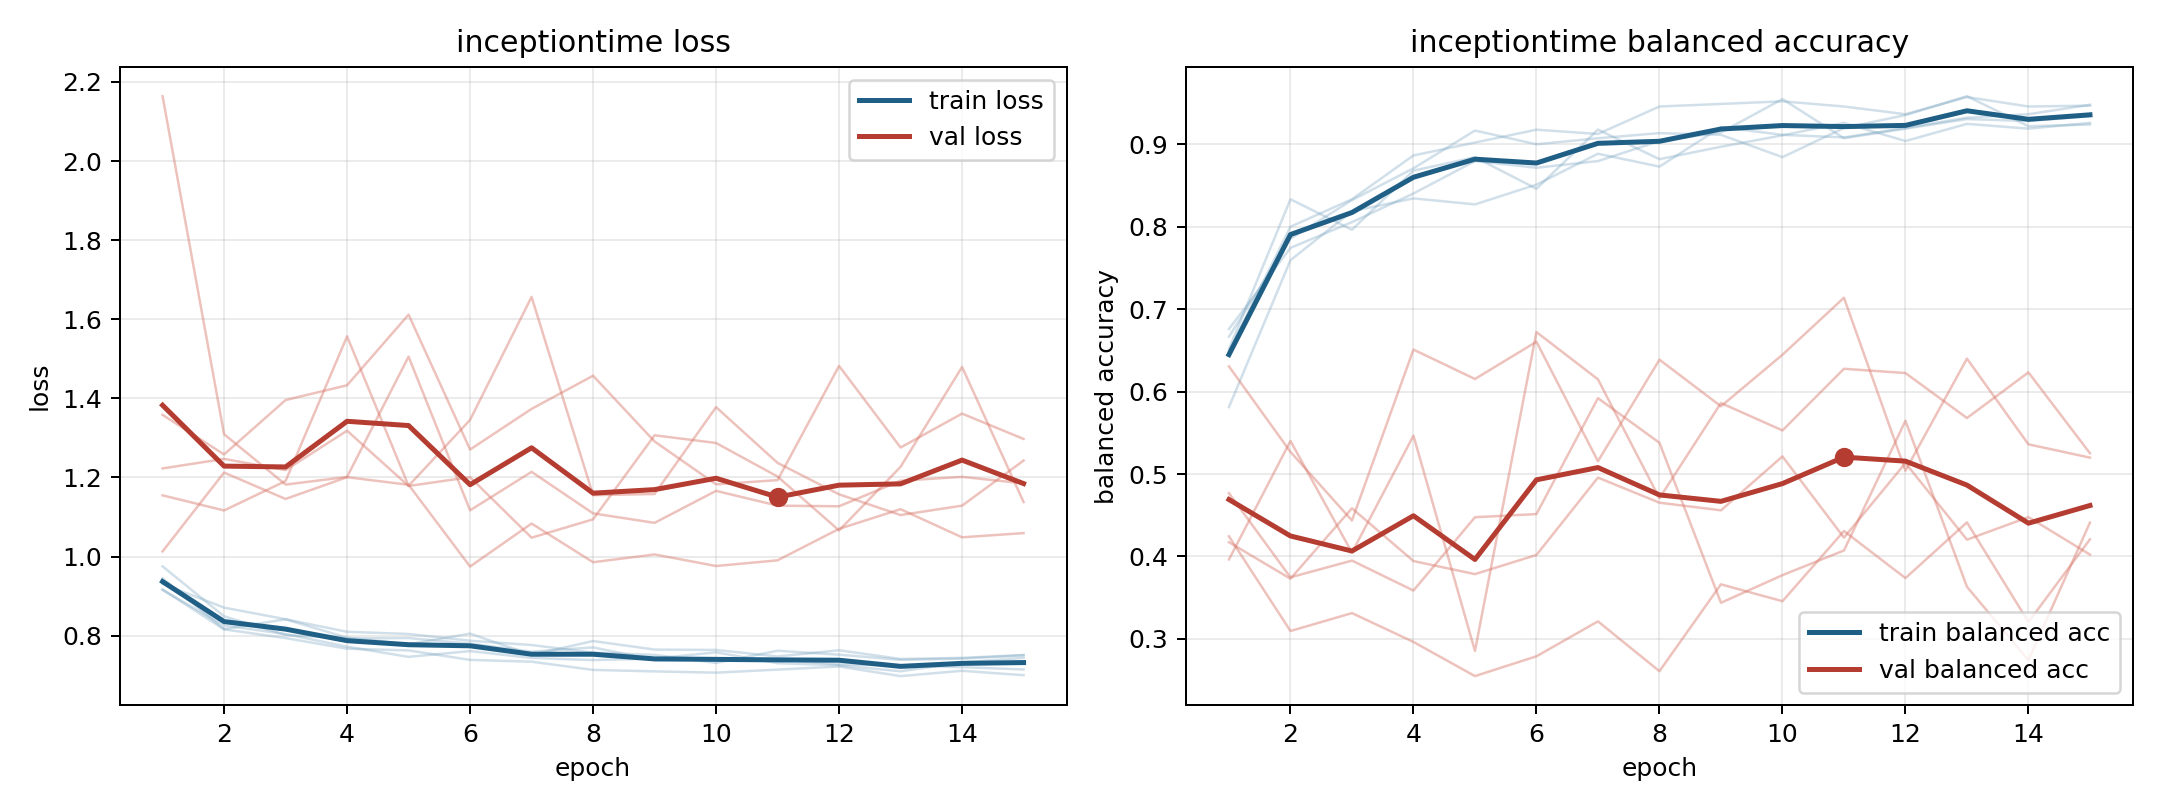

The table this chart was drawn from, first rows:
model, fold, epoch, train_loss, train_balanced_accuracy, val_loss, val_balanced_accuracy
inceptiontime, 1, 1, 0.9165, 0.649, 1.358, 0.4244
inceptiontime, 1, 2, 0.816, 0.8, 1.258, 0.3096
inceptiontime, 1, 3, 0.7938, 0.8333, 1.396, 0.3313
inceptiontime, 1, 4, 0.767, 0.8865, 1.433, 0.2963
inceptiontime, 1, 5, 0.7626, 0.9021, 1.612, 0.2549
inceptiontime, 1, 6, 0.7387, 0.9177, 1.271, 0.2789
inceptiontime, 1, 7, 0.7342, 0.9125, 1.373, 0.3213
inceptiontime, 1, 8, 0.7134, 0.9458, 1.457, 0.2608
inceptiontime, 1, 9, 0.7096, 0.949, 1.291, 0.3662
inceptiontime, 1, 10, 0.7064, 0.9521, 1.183, 0.3457
inceptiontime, 1, 11, 0.7142, 0.9458, 1.193, 0.4309
inceptiontime, 1, 12, 0.722, 0.9365, 1.482, 0.3738
inceptiontime, 1, 13, 0.6977, 0.9573, 1.276, 0.4414
inceptiontime, 1, 14, 0.7112, 0.9458, 1.361, 0.3205
inceptiontime, 1, 15, 0.7, 0.9469, 1.297, 0.4208
inceptiontime, 2, 1, 0.9451, 0.6516, 2.164, 0.3964
inceptiontime, 2, 2, 0.8165, 0.8333, 1.309, 0.5402
inceptiontime, 2, 3, 0.8414, 0.7963, 1.182, 0.4047
inceptiontime, 2, 4, 0.7948, 0.8681, 1.201, 0.5466
inceptiontime, 2, 5, 0.7783, 0.8843, 1.505, 0.2854
inceptiontime, 2, 6, 0.8051, 0.8461, 1.117, 0.6722
inceptiontime, 2, 7, 0.7513, 0.9178, 1.214, 0.6149
inceptiontime, 2, 8, 0.7864, 0.8819, 1.109, 0.4706
inceptiontime, 2, 9, 0.7648, 0.897, 1.085, 0.5862
inceptiontime, 2, 10, 0.7639, 0.9109, 1.166, 0.5529
inceptiontime, 2, 11, 0.7474, 0.9259, 1.129, 0.6277
inceptiontime, 2, 12, 0.7631, 0.9039, 1.127, 0.6225
inceptiontime, 2, 13, 0.741, 0.9248, 1.192, 0.5679
inceptiontime, 2, 14, 0.7438, 0.919, 1.201, 0.6233
inceptiontime, 2, 15, 0.7511, 0.9259, 1.185, 0.5252
inceptiontime, 3, 1, 0.9157, 0.6667, 1.223, 0.4767
inceptiontime, 3, 2, 0.8258, 0.7854, 1.247, 0.3747
inceptiontime, 3, 3, 0.804, 0.8323, 1.219, 0.395
inceptiontime, 3, 4, 0.7722, 0.8708, 1.318, 0.3587
inceptiontime, 3, 5, 0.7463, 0.9167, 1.178, 0.4476
inceptiontime, 3, 6, 0.761, 0.9, 1.201, 0.4514
inceptiontime, 3, 7, 0.7437, 0.9073, 1.048, 0.592
inceptiontime, 3, 8, 0.7382, 0.9135, 1.094, 0.5379
inceptiontime, 3, 9, 0.7421, 0.9115, 1.307, 0.3438
inceptiontime, 3, 10, 0.7579, 0.8844, 1.287, 0.3773
inceptiontime, 3, 11, 0.7303, 0.9198, 1.202, 0.4073
inceptiontime, 3, 12, 0.725, 0.9354, 1.066, 0.5646
inceptiontime, 3, 13, 0.71, 0.9583, 1.227, 0.3633
inceptiontime, 3, 14, 0.7323, 0.9219, 1.479, 0.2742
inceptiontime, 3, 15, 0.7439, 0.924, 1.138, 0.4411
inceptiontime, 4, 1, 0.9752, 0.5812, 1.013, 0.6306
inceptiontime, 4, 2, 0.8489, 0.7594, 1.212, 0.5269
inceptiontime, 4, 3, 0.8018, 0.8187, 1.146, 0.4436
inceptiontime, 4, 4, 0.7929, 0.8344, 1.201, 0.651
inceptiontime, 4, 5, 0.7939, 0.8271, 1.181, 0.6153
inceptiontime, 4, 6, 0.7798, 0.851, 0.9748, 0.6605
inceptiontime, 4, 7, 0.7596, 0.8885, 1.083, 0.5155
inceptiontime, 4, 8, 0.7703, 0.8729, 0.9857, 0.6387
inceptiontime, 4, 9, 0.7382, 0.9208, 1.005, 0.5822
inceptiontime, 4, 10, 0.741, 0.9115, 0.9761, 0.6447
inceptiontime, 4, 11, 0.7399, 0.9083, 0.9904, 0.7138
inceptiontime, 4, 12, 0.7275, 0.9198, 1.07, 0.504
inceptiontime, 4, 13, 0.7243, 0.9323, 1.12, 0.64
inceptiontime, 4, 14, 0.7204, 0.9365, 1.049, 0.536
inceptiontime, 4, 15, 0.7145, 0.9479, 1.059, 0.5199
... 15 more rows
